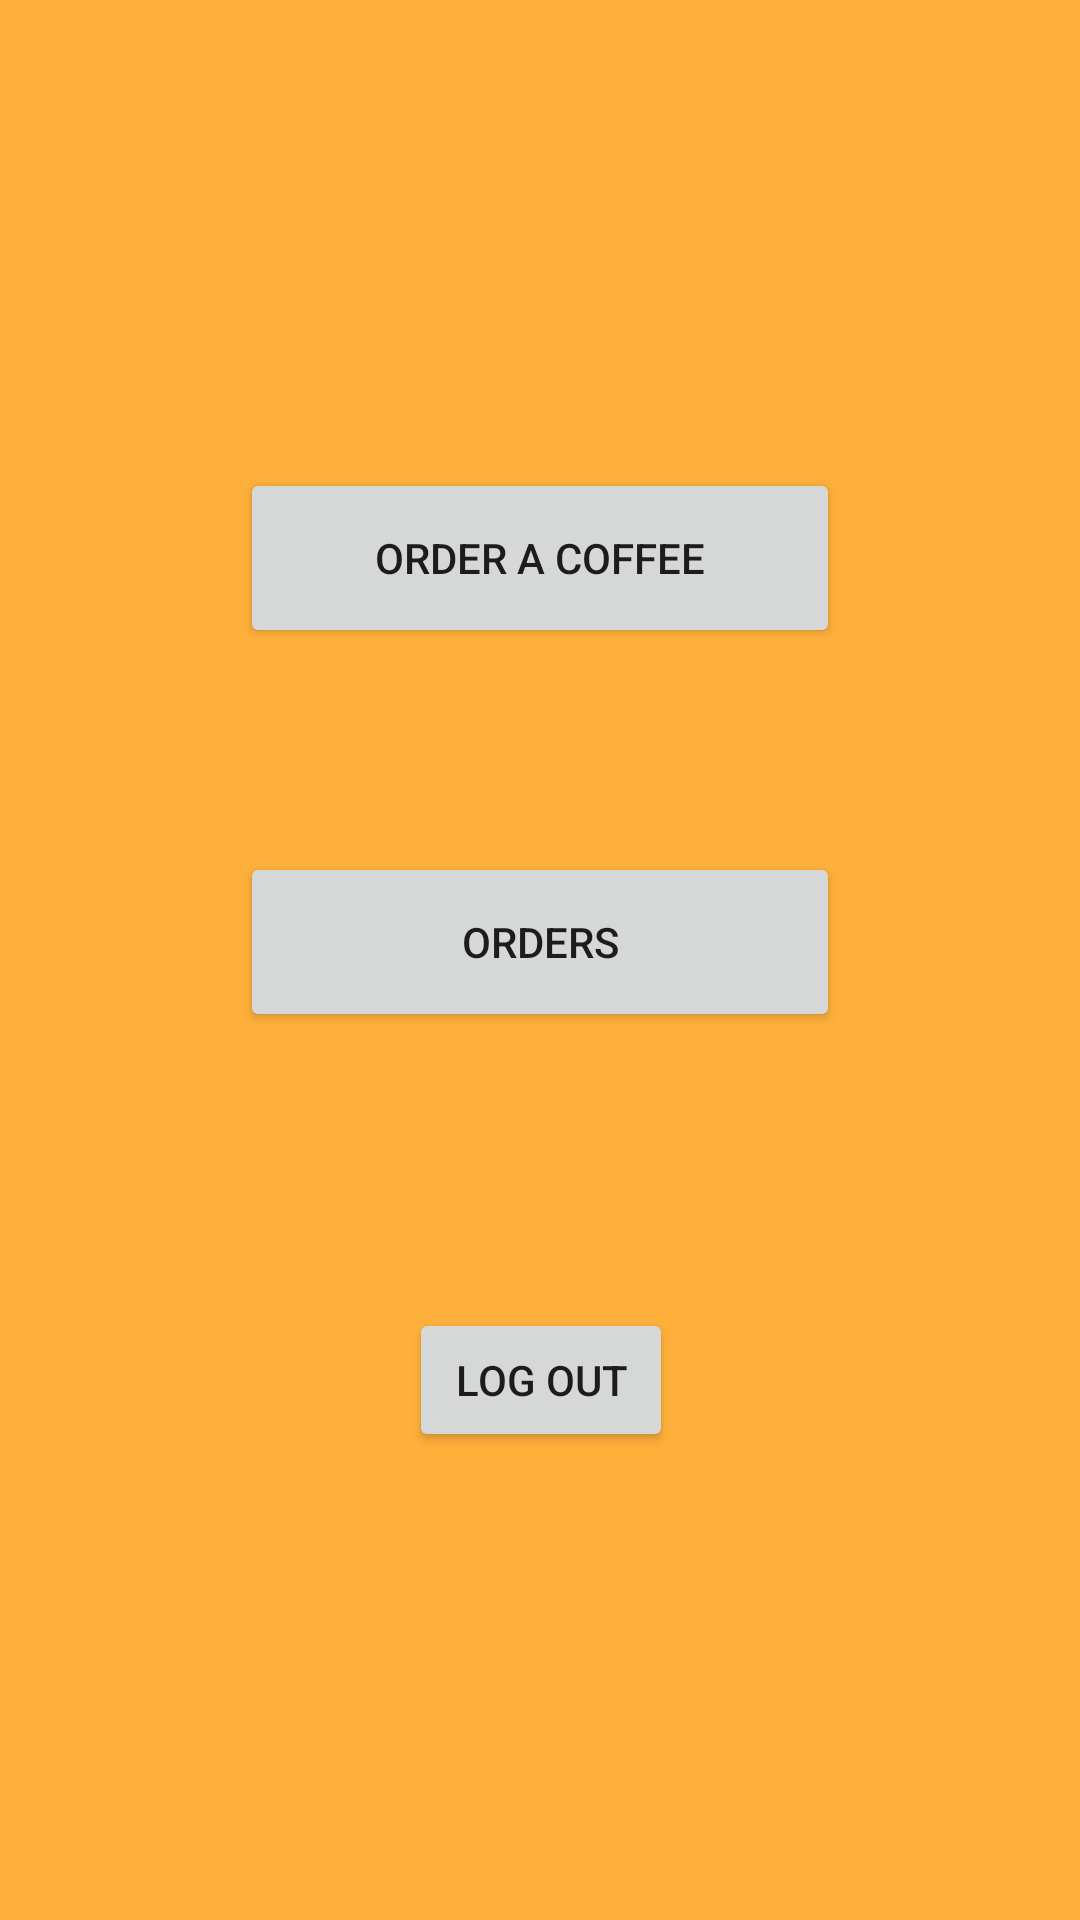

This screen was rendered from an Android layout file. Write that file and the resources it references.
<!-- AndroidManifest.xml: application theme Theme.CoffeeSpot -->
<!-- res/layout/activity_main_menu.xml -->
<?xml version="1.0" encoding="utf-8"?>
<androidx.constraintlayout.widget.ConstraintLayout xmlns:android="http://schemas.android.com/apk/res/android"
    xmlns:app="http://schemas.android.com/apk/res-auto"
    xmlns:tools="http://schemas.android.com/tools"
    android:layout_width="match_parent"
    android:layout_height="match_parent"
    android:background="#FFB03B"
    tools:context=".MainMenu">

    <Button
        android:id="@+id/oac_button"
        android:layout_width="200dp"
        android:layout_height="60dp"
        android:layout_marginTop="156dp"
        android:text="Order a Coffee"
        app:layout_constraintEnd_toEndOf="parent"
        app:layout_constraintStart_toStartOf="parent"
        app:layout_constraintTop_toTopOf="parent" />

    <Button
        android:id="@+id/orders_button"
        android:layout_width="200dp"
        android:layout_height="60dp"
        android:layout_marginTop="68dp"
        android:text="ORDERS"
        app:layout_constraintEnd_toEndOf="parent"
        app:layout_constraintStart_toStartOf="parent"
        app:layout_constraintTop_toBottomOf="@+id/oac_button" />

    <Button
        android:id="@+id/logout_button"
        android:layout_width="wrap_content"
        android:layout_height="wrap_content"
        android:layout_marginTop="92dp"
        android:text="LOG OUT"
        app:layout_constraintEnd_toEndOf="parent"
        app:layout_constraintHorizontal_bias="0.501"
        app:layout_constraintStart_toStartOf="parent"
        app:layout_constraintTop_toBottomOf="@+id/orders_button" />

</androidx.constraintlayout.widget.ConstraintLayout>
<!-- resources referenced by this layout -->
<resources>
  <style name="Theme.CoffeeSpot" parent="Theme.MaterialComponents.DayNight.DarkActionBar">
          
          <item name="colorPrimary">@color/purple_500</item>
          <item name="colorPrimaryVariant">@color/purple_700</item>
          <item name="colorOnPrimary">@color/white</item>
          
          <item name="colorSecondary">@color/teal_200</item>
          <item name="colorSecondaryVariant">@color/teal_700</item>
          <item name="colorOnSecondary">@color/black</item>
          
          <item name="android:statusBarColor" tools:targetApi="l">?attr/colorPrimaryVariant</item>
          
      </style>
  <color name="purple_500">#5B1B02</color>
  <color name="purple_700">#5B1B02</color>
  <color name="white">#FFFFFFFF</color>
  <color name="teal_200">#5B1B02</color>
  <color name="teal_700">#5B1B02</color>
  <color name="black">#FF000000</color>
</resources>
